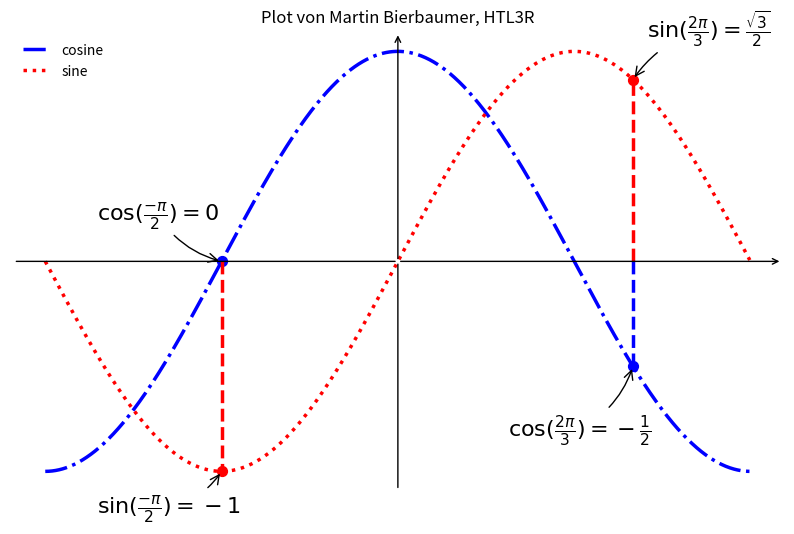

Here is the Python script that generated this plot:
import math
import matplotlib.pyplot as plt
PI = math.pi
CNT = 1024
X = [(2 * i - CNT) / CNT * PI for i in range(CNT)] # CNT Werte von -pi ... +pi
C = [math.cos(x) for x in X] # CNT cosinuswerte für x von -pi ... +pi
S = [math.sin(x) for x in X]
plt.figure(figsize=(10,6), dpi=80)
plt.xlim(min(X)*1.1, max(X)*1.1)
plt.ylim(min(C)*1.1, max(C)*1.1)
plt.xticks([-PI, -PI/2, 0, PI/2, PI], [r'$-\pi$', r'$-\pi/2$', r'$0$', r'$+\pi/2$', r'$+\pi$'])
plt.yticks([-1, 0, +1], [r'$-1$', r'$0$', r'$+1$'])
plt.plot(X, C, color="blue", linewidth=2.5, linestyle="-.", label="cosine")
plt.plot(X, S, color="red", linewidth=2.5, linestyle=":", label="sine")
plt.legend(loc='upper left', frameon=False)
ax = plt.gca()
ax.spines['right'].set_color('none')
ax.spines['top'].set_color('none')
ax.xaxis.set_ticks_position('bottom')
ax.spines['bottom'].set_position(('data',0))
ax.yaxis.set_ticks_position('left')
ax.spines['left'].set_position(('data',0))
ax.set_title("Plot von Martin Bierbaumer, HTL3R")
t = 2*PI/3
plt.plot([t,t],[0,math.cos(t)], color ='blue', linewidth=2.5, linestyle="--")
plt.scatter([t,],[math.cos(t),], 50, color ='blue')
plt.annotate(r'$\sin(\frac{2\pi}{3})=\frac{\sqrt{3}}{2}$',xy=(t, math.sin(t)), xycoords='data',xytext=(+10, +30), textcoords='offset points', fontsize=16,arrowprops=dict(arrowstyle="->", connectionstyle="arc3,rad=.2"))
plt.plot([t,t],[0,math.sin(t)], color ='red', linewidth=2.5, linestyle="--")
plt.scatter([t,],[math.sin(t),], 50, color ='red')
plt.annotate(r'$\cos(\frac{2\pi}{3})=-\frac{1}{2}$',xy=(t, math.cos(t)), xycoords='data',xytext=(-90, -50), textcoords='offset points', fontsize=16,arrowprops=dict(arrowstyle="->", connectionstyle="arc3,rad=.2"))
t = -PI/2
plt.plot([t,t],[0,math.cos(t)], color ='blue', linewidth=2.5, linestyle="--")
plt.scatter([t,],[math.cos(t),], 50, color ='blue')
plt.annotate(r'$\sin(\frac{-\pi}{2})=-1$',xy=(t, math.sin(t)), xycoords='data',xytext=(-90, -30), textcoords='offset points', fontsize=16,arrowprops=dict(arrowstyle="->", connectionstyle="arc3,rad=.2"))
plt.plot([t,t],[0,math.sin(t)], color ='red', linewidth=2.5, linestyle="--")
plt.scatter([t,],[math.sin(t),], 50, color ='red')
plt.annotate(r'$\cos(\frac{-\pi}{2})=0$',xy=(t, math.cos(t)), xycoords='data',xytext=(-90, 30), textcoords='offset points', fontsize=16,arrowprops=dict(arrowstyle="->", connectionstyle="arc3,rad=.2"))
for label in ax.get_xticklabels() + ax.get_yticklabels():
    print(label)
    label.set_fontsize(16)
    label.set_bbox(dict(facecolor='white', edgecolor='None', alpha=0.65))
    ax.set_axisbelow(True)
plt.annotate("", xytext=(0, 0), xy=(PI * 1.09, 0), arrowprops=dict(arrowstyle="->", color='black'))
plt.annotate("", xytext=(0, 0), xy=(0, 1.09), arrowprops=dict(arrowstyle="->", color='black'))
plt.annotate("", xytext=(0, 0), xy=(-PI * 1.09, 0), arrowprops=dict(arrowstyle="-", color='black'))
plt.annotate("", xytext=(0, 0), xy=(0, -1.09), arrowprops=dict(arrowstyle="-", color='black'))
plt.axis('off')
plt.savefig("plot1_Bierbaumer.png",dpi=72)
plt.show()